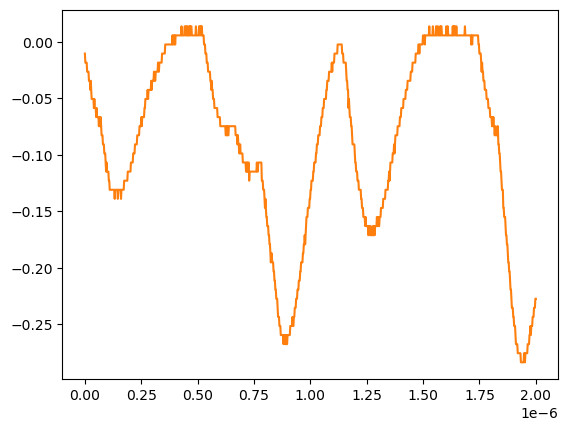

Values plotted in this chart, from the file beside it:
# KEYSIGHT TECHNOLOGIES, MSO-X 3024T, MY58262555, 07.30.2019051434
# time, 1
# 2024-07-24 15:44:26.032181
0.000000000000000000e+00, -1.035179999999999954e-02
2.002002002002001797e-09, -1.839199999999999863e-02
4.004004004004003593e-09, -1.839199999999999863e-02
6.006006006006005804e-09, -1.839199999999999863e-02
8.008008008008007187e-09, -1.839199999999999863e-02
1.001001001001000857e-08, -2.643219999999999945e-02
1.201201201201201161e-08, -2.643219999999999945e-02
1.401401401401401299e-08, -2.643219999999999945e-02
1.601601601601601437e-08, -2.643219999999999945e-02
1.801801801801801741e-08, -3.447240000000000026e-02
2.002002002002001714e-08, -3.447240000000000026e-02
2.202202202202202018e-08, -3.447240000000000026e-02
2.402402402402402322e-08, -4.251259999999999761e-02
2.602602602602602294e-08, -3.447240000000000026e-02
2.802802802802802598e-08, -4.251259999999999761e-02
3.003003003003002571e-08, -5.055280000000000190e-02
3.203203203203202875e-08, -5.055280000000000190e-02
3.403403403403403179e-08, -5.055280000000000190e-02
3.603603603603603482e-08, -5.055280000000000190e-02
3.803803803803803124e-08, -5.055280000000000190e-02
4.004004004004003428e-08, -5.859299999999999925e-02
4.204204204204203732e-08, -5.055280000000000190e-02
4.404404404404404036e-08, -5.859299999999999925e-02
4.604604604604604339e-08, -5.859299999999999925e-02
4.804804804804804643e-08, -5.859299999999999925e-02
5.005005005005004285e-08, -6.663320000000000354e-02
5.205205205205204589e-08, -5.859299999999999925e-02
5.405405405405404893e-08, -6.663320000000000354e-02
5.605605605605605196e-08, -6.663320000000000354e-02
5.805805805805805500e-08, -6.663320000000000354e-02
6.006006006006005142e-08, -6.663320000000000354e-02
6.206206206206205446e-08, -7.467340000000000089e-02
6.406406406406405750e-08, -6.663320000000000354e-02
6.606606606606606053e-08, -7.467340000000000089e-02
6.806806806806806357e-08, -7.467340000000000089e-02
7.007007007007006661e-08, -6.663320000000000354e-02
7.207207207207206965e-08, -7.467340000000000089e-02
7.407407407407407268e-08, -8.271359999999999824e-02
7.607607607607606249e-08, -8.271359999999999824e-02
7.807807807807806552e-08, -8.271359999999999824e-02
8.008008008008006856e-08, -9.075379999999999558e-02
8.208208208208207160e-08, -9.075379999999999558e-02
8.408408408408407464e-08, -9.075379999999999558e-02
8.608608608608607767e-08, -9.879400000000000681e-02
8.808808808808808071e-08, -9.879400000000000681e-02
9.009009009009008375e-08, -9.879400000000000681e-02
9.209209209209208679e-08, -1.068339999999999984e-01
9.409409409409408982e-08, -1.148740000000000039e-01
9.609609609609609286e-08, -1.068339999999999984e-01
9.809809809809808266e-08, -1.148740000000000039e-01
1.001001001001000857e-07, -1.148740000000000039e-01
1.021021021021020887e-07, -1.148740000000000039e-01
1.041041041041040918e-07, -1.148740000000000039e-01
1.061061061061060948e-07, -1.229149999999999965e-01
1.081081081081080979e-07, -1.229149999999999965e-01
1.101101101101101009e-07, -1.309549999999999881e-01
1.121121121121121039e-07, -1.309549999999999881e-01
1.141141141141141070e-07, -1.309549999999999881e-01
... 942 more rows
